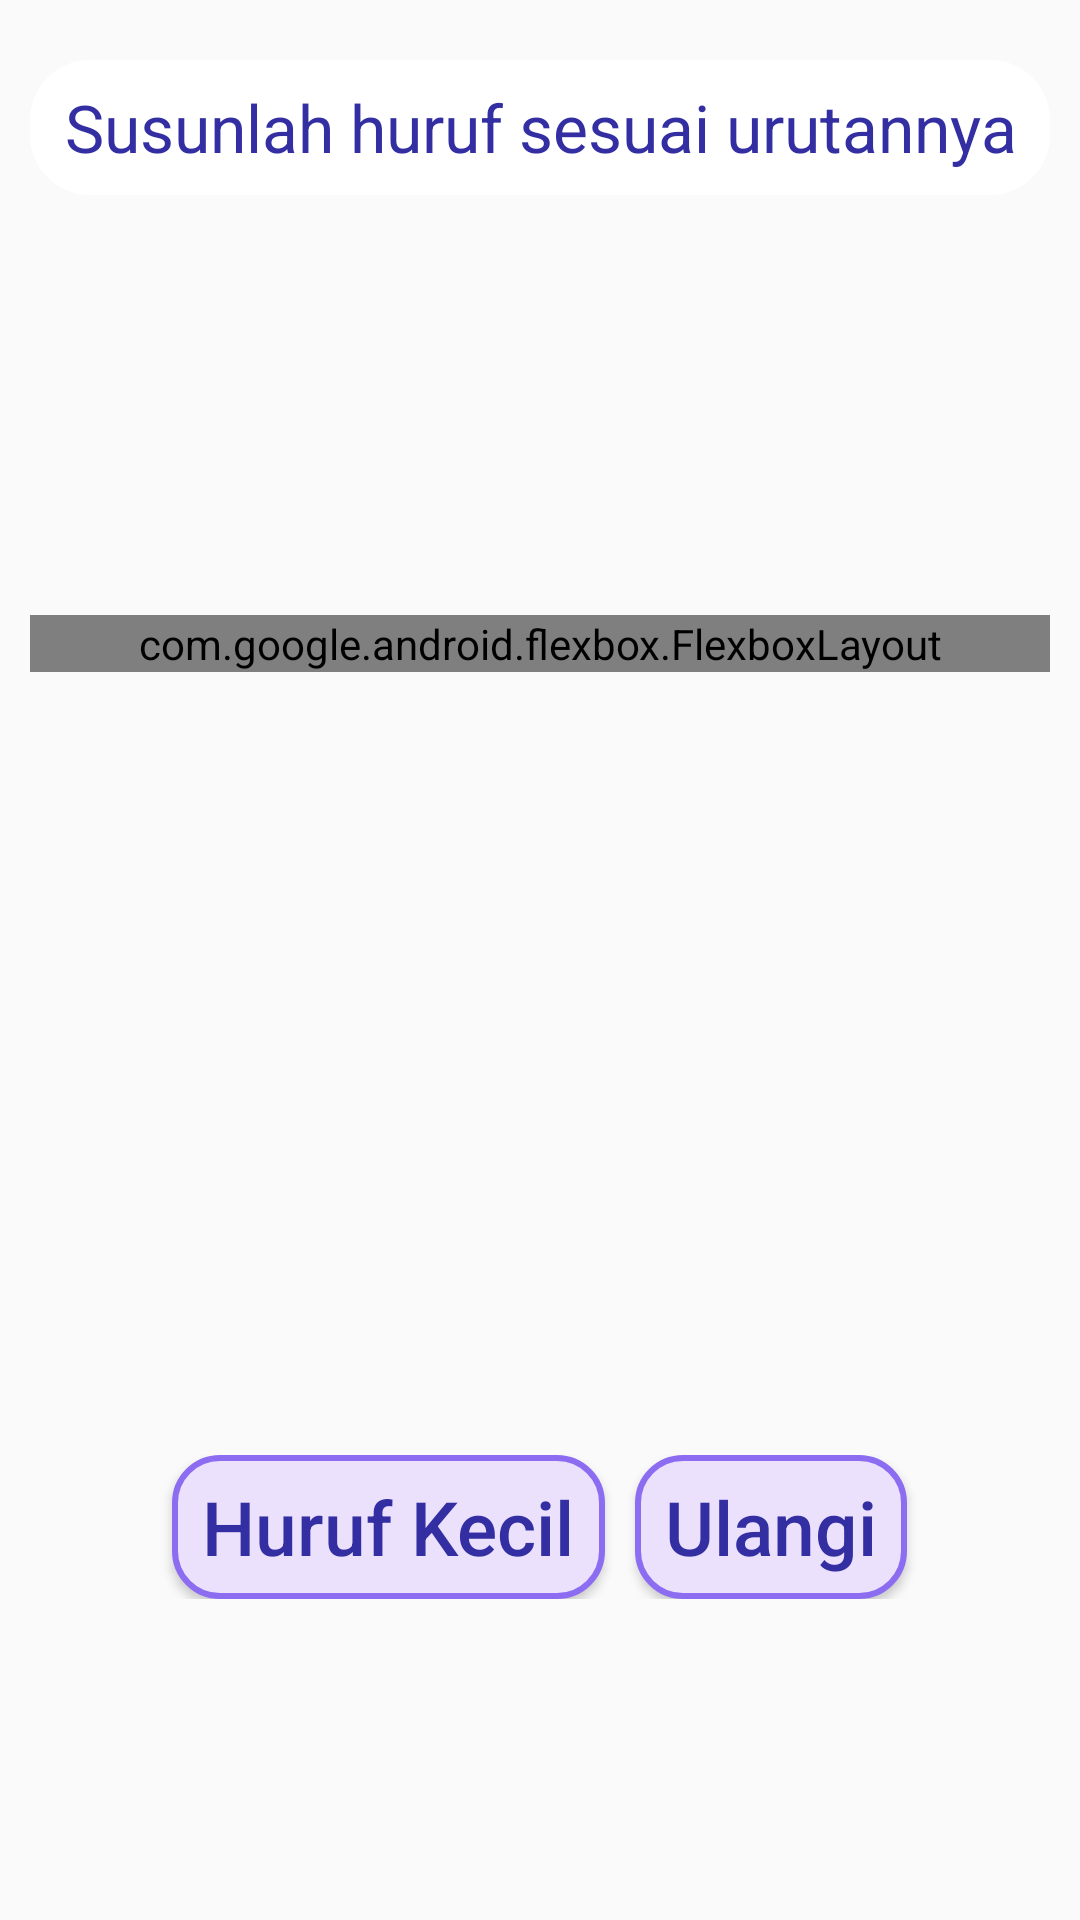

The Android layout XML behind this screen, and the referenced resources:
<!-- AndroidManifest.xml: application theme AppTheme -->
<!-- res/layout/activity_susun_alfabet.xml -->
<?xml version="1.0" encoding="utf-8"?>
<LinearLayout xmlns:android="http://schemas.android.com/apk/res/android"
    xmlns:app="http://schemas.android.com/apk/res-auto"
    xmlns:tools="http://schemas.android.com/tools"
    android:layout_width="match_parent"
    android:layout_height="match_parent"
    android:background="@drawable/bgapp"
    android:orientation="vertical"
    android:paddingBottom="5dp"
    tools:context=".permainan.susunAlfabet.SusunAlfabet">

    <LinearLayout
        android:layout_width="match_parent"
        android:layout_height="wrap_content"
        android:layout_gravity="center"
        android:layout_marginLeft="10dp"
        android:layout_marginTop="20dp"
        android:layout_marginRight="10dp"
        android:orientation="vertical">

        <TextView
            android:id="@+id/textQuestion"
            android:layout_width="match_parent"
            android:layout_height="45dp"
            android:background="@drawable/bgquestion"
            android:gravity="center_vertical"
            android:text="Susunlah huruf sesuai urutannya"
            android:textAlignment="center"
            android:textColor="#332FA2"
            android:textSize="22sp" />

    </LinearLayout>

    <EditText
        android:id="@+id/editText"
        android:layout_width="match_parent"
        android:layout_height="120dp"
        android:layout_gravity="center"
        android:layout_margin="10dp"
        android:background="@drawable/bgpurple"
        android:clickable="false"
        android:focusable="false"
        android:gravity="center"
        android:paddingLeft="20dp"
        android:paddingTop="10dp"
        android:paddingRight="20dp"
        android:paddingBottom="10dp"
        android:textColor="#332FA2"
        android:textSize="32sp" />

    <ScrollView
        android:layout_width="match_parent"
        android:layout_height="270dp"
        android:layout_marginLeft="10dp"
        android:layout_marginRight="10dp">

        <com.google.android.flexbox.FlexboxLayout
            android:id="@+id/layoutParent"
            android:layout_width="match_parent"
            android:layout_height="wrap_content"
            android:layout_marginBottom="16dp"
            app:alignContent="stretch"
            app:alignItems="stretch"
            app:flexWrap="wrap"
            app:justifyContent="center">

        </com.google.android.flexbox.FlexboxLayout>


    </ScrollView>

    <LinearLayout
        android:layout_width="match_parent"
        android:layout_height="wrap_content"
        android:layout_marginTop="10dp"
        android:fadeScrollbars="false"
        android:gravity="center">

        <Button
            android:id="@+id/lowercase"
            android:layout_width="wrap_content"
            android:layout_height="wrap_content"
            android:layout_gravity="center"
            android:background="@drawable/btn_purple"
            android:paddingLeft="10dp"
            android:paddingRight="10dp"
            android:text="Huruf Kecil"
            android:textAllCaps="false"
            android:textColor="#332FA2"
            android:textSize="25sp" />

        <Button
            android:id="@+id/ulangi"
            android:layout_width="wrap_content"
            android:layout_height="wrap_content"
            android:layout_gravity="center"
            android:layout_marginLeft="10dp"
            android:background="@drawable/btn_purple"
            android:paddingLeft="10dp"
            android:paddingRight="10dp"
            android:text="Ulangi"
            android:textAllCaps="false"
            android:textColor="#332FA2"
            android:textSize="25sp" />
    </LinearLayout>
</LinearLayout>
<!-- resources referenced by this layout -->
<resources>
  <!-- drawable bgquestion (drawable) -->
  <?xml version="1.0" encoding="utf-8"?>
  <selector xmlns:android="http://schemas.android.com/apk/res/android">
      <item>
          <shape xmlns:android="http://schemas.android.com/apk/res/android" android:shape="rectangle">
              <solid android:color="#ffffff"></solid>
              <corners android:radius="20dp"></corners>
          </shape>
      </item>
  </selector>
  <!-- drawable btn_purple (drawable) -->
  <?xml version="1.0" encoding="utf-8"?>
  <selector xmlns:android="http://schemas.android.com/apk/res/android">
      <item>
          <shape xmlns:android="http://schemas.android.com/apk/res/android" android:shape="rectangle">
              <solid android:color="#ebe1fd"></solid>
              <corners android:radius="15dp"></corners>
              <stroke android:width="2dp" android:color="#8c6cf0"></stroke>
          </shape>
      </item>
      <item android:state_pressed="true">
          <shape android:shape="rectangle">
              <corners android:bottomLeftRadius="200dp" android:topLeftRadius="200dp" android:topRightRadius="100dp" android:bottomRightRadius="200dp"></corners>
              <solid android:color="#5b43c0"></solid>
          </shape>
      </item>
  
  
  </selector>
  <style name="AppTheme" parent="Theme.AppCompat.Light.DarkActionBar">
          
          <item name="colorPrimary">@color/colorPrimary</item>
          <item name="colorPrimaryDark">@color/colorPrimaryDark</item>
          <item name="colorAccent">#00332c</item>
      </style>
  <color name="colorPrimary">#008577</color>
  <color name="colorPrimaryDark">#00574B</color>
</resources>
